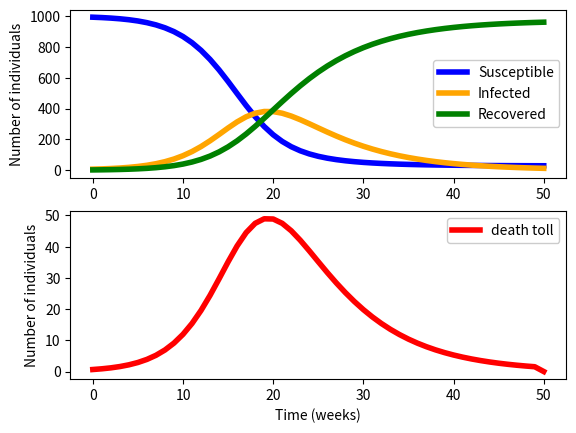

Generate this figure with matplotlib:
import numpy as np
import matplotlib.pyplot as plt 
# Variables 
S0 = 995 
I0 = 5
R0 = 0
N = S0 + I0 + R0
a = 0.0005
b = 1 / 7 
T = 40 


def SIR(S0, I0, R0, a, b, T=100):
    # Allocationg of, t, on element bigger than T because indexing starts at 0 
    t = np.ndarray(T+1)
    # Allocating the variables
    S = np.ndarray(T+1) 
    I = np.ndarray(T+1)
    R = np.ndarray(T+1)
    S[0] = S0
    I[0] = I0
    R[0] = R0
    t[0] = 0
    # updating the variables 
    for n in range(1, T+1): # Iterate over the entire time period 
        S[n] = S[n-1] - a * (S[n-1] * I[n-1])
        I[n] = I[n-1] + a * (S[n-1] * I[n-1]) - b * I[n-1]
        R[n] = R[n-1] + b * I[n-1]
        t[n] = n
        # Takes the most recent value and sets this as the new S0. 
    return S, I, R, t   
    
def plotting(t, S, I, R, d):
    fig, ax = plt.subplots(2)
    # Plots 
    ax[0].plot(t, S, 'blue', linewidth = 4, label='Susceptible')
    ax[0].plot(t, I, 'orange', linewidth = 4, label='Infected')
    ax[0].plot(t, R, 'green',  linewidth = 4, label='Recovered')
    ax[1]. plot(t, d, "red", alpha=1, linewidth=4, label='death toll')
    # Labels for plots
    ax[0].set_ylabel('Number of individuals')
    ax[1].set_ylabel('Number of individuals')
    ax[1].set_xlabel('Time (weeks)')

    # Setting legends for both grafs
    legend1 = ax[0].legend()
    legend1.get_frame().set_alpha(1)
    legend2 = ax[1].legend()
    legend2.get_frame().set_alpha(1)

    plt.show();

# Getting the variables for the plots 
S, I, R, t = SIR(S0, I0 , R0, a, b, T=50)
d = np.diff(R) * 0.9
d = np.append(d, 0)
print(d)

plotting(t, S, I, R, d)